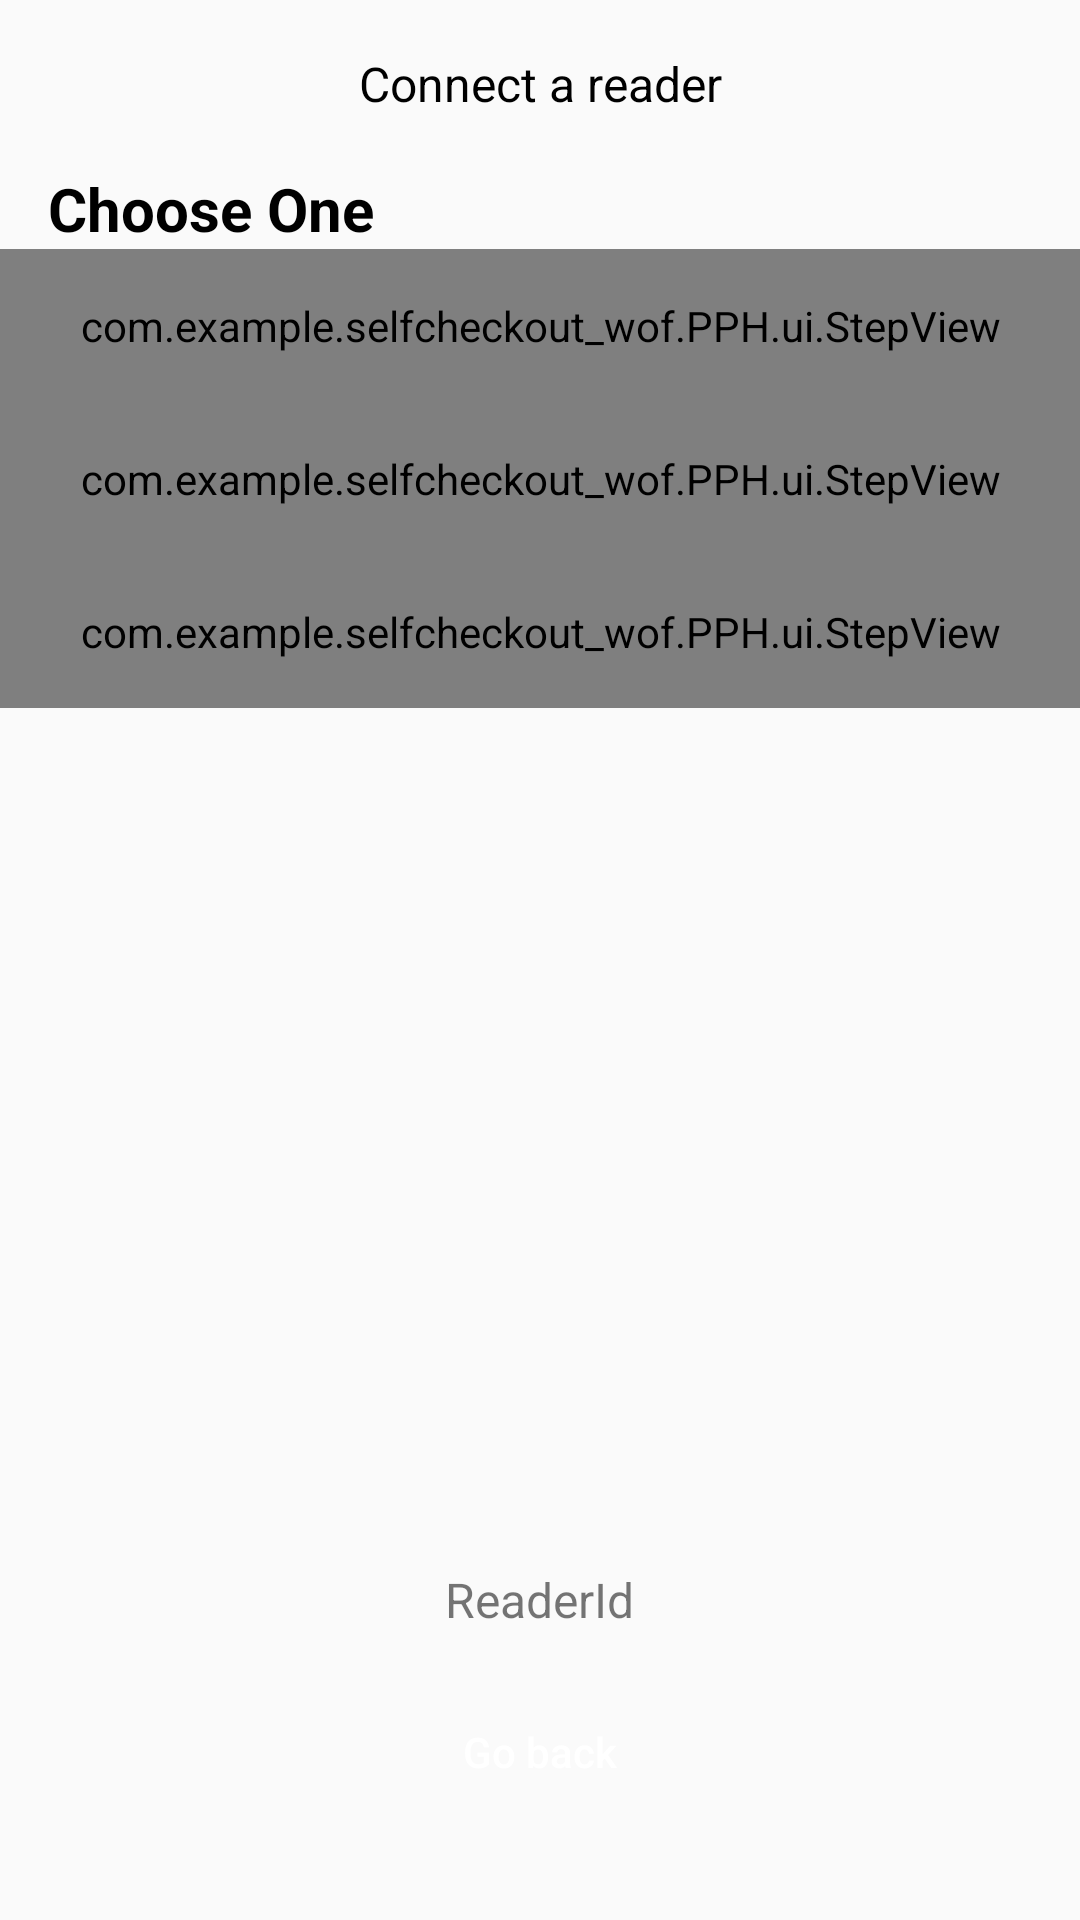

This screen was rendered from an Android layout file. Write that file and the resources it references.
<!-- AndroidManifest.xml: application theme AppTheme -->
<!-- res/layout/pph_reader_connection_activity.xml -->
<?xml version="1.0" encoding="utf-8"?>
<RelativeLayout xmlns:android="http://schemas.android.com/apk/res/android"
    xmlns:stepview="http://schemas.android.com/apk/res-auto"
    android:orientation="vertical"
    android:layout_width="match_parent"
    android:layout_height="match_parent">


    
    <LinearLayout
        android:layout_width="match_parent"
        android:layout_height="wrap_content"
        android:orientation="vertical"
        android:layout_alignParentTop="true"
        android:layout_above="@+id/run_txn_btn_container"
        >
        <androidx.appcompat.widget.Toolbar
            android:id="@+id/toolbar"
            android:layout_width="match_parent"
            android:layout_height="?attr/actionBarSize"
            android:gravity="center">
            <TextView
                android:layout_width="wrap_content"
                android:layout_height="wrap_content"
                android:textColor="@color/sdk_black"
                android:text="@string/connect_a_reader"
                android:textSize="16sp"
                android:layout_gravity="center" />
        </androidx.appcompat.widget.Toolbar>

        <TextView
            android:layout_width="wrap_content"
            android:layout_height="wrap_content"
            android:text="@string/choose_one"
            android:textStyle="bold"
            android:textSize="20sp"
            android:textColor="@color/sdk_black"
            android:layout_marginLeft="@dimen/activity_vertical_margin"
            android:layout_marginRight="@dimen/activity_vertical_margin"/>

        
        <ScrollView
            android:layout_width="match_parent"
            android:layout_height="match_parent">
            <LinearLayout
            android:layout_width="match_parent"
            android:layout_height="match_parent"
            android:orientation="vertical">

            <com.example.selfcheckout_wof.PPH.ui.StepView
                android:id="@+id/find_connect_step"
                android:layout_width="match_parent"
                android:layout_height="wrap_content"
                stepview:title_text="@string/find_connect"
                stepview:code_text=""
                stepview:button_text="@string/connect"
                android:padding="@dimen/activity_vertical_margin"
                ></com.example.selfcheckout_wof.PPH.ui.StepView>
            <com.example.selfcheckout_wof.PPH.ui.StepView
                android:id="@+id/connect_last_step"
                android:layout_width="match_parent"
                android:layout_height="wrap_content"
                stepview:title_text="@string/connect_to_last_title"
                stepview:code_text=""
                stepview:button_text="@string/connect"
                android:padding="@dimen/activity_vertical_margin"
                ></com.example.selfcheckout_wof.PPH.ui.StepView>
            <com.example.selfcheckout_wof.PPH.ui.StepView
                android:id="@+id/auto_connect_step"
                android:layout_width="match_parent"
                android:layout_height="wrap_content"
                stepview:title_text="@string/auto_connect"
                stepview:code_text=""
                stepview:button_text="@string/connect"
                android:padding="@dimen/activity_vertical_margin"
                ></com.example.selfcheckout_wof.PPH.ui.StepView>
        </LinearLayout>
        </ScrollView>

    </LinearLayout>

    
    <LinearLayout
        android:id="@id/run_txn_btn_container"
        android:layout_width="match_parent"
        android:layout_height="wrap_content"
        android:orientation="vertical"
        android:layout_alignParentBottom="true"
        android:layout_margin="@dimen/activity_vertical_margin"
        >
        <TextView
            android:id="@+id/textReaderId"
            android:layout_height="wrap_content"
            android:layout_width="wrap_content"
            android:layout_gravity="center"
            android:text="ReaderId"
            android:textSize="@dimen/large"
            />
        <Button
            android:layout_width="match_parent"
            android:layout_height="wrap_content"
            android:onClick="onRunTransactionClicked"
            android:id="@+id/run_txn_btn"
            android:layout_margin="@dimen/activity_vertical_margin"
            android:background="@drawable/pph_blue_btn_selector"
            android:text="@string/run_transactions"
            android:layout_alignParentBottom="true"
            android:textAllCaps="false"
            android:textColor="@color/sdk_white"
            android:visibility="gone"
            />
        <Button
            android:layout_width="match_parent"
            android:layout_height="wrap_content"
            android:onClick="onGoBack"
            android:id="@+id/go_back"
            android:layout_margin="@dimen/activity_vertical_margin"
            android:background="@drawable/pph_blue_btn_selector"
            android:text="@string/go_back"
            android:layout_alignParentBottom="true"
            android:textAllCaps="false"
            android:textColor="@color/sdk_white"
            />
    </LinearLayout>


</RelativeLayout>
<!-- resources referenced by this layout -->
<resources>
  <color name="sdk_black">#000000</color>
  <color name="sdk_white">#ffffff</color>
  <dimen name="activity_vertical_margin">16dp</dimen>
  <dimen name="large">16dp</dimen>
  <!-- drawable pph_blue_btn_selector (drawable) -->
  <?xml version="1.0" encoding="utf-8"?>
  <selector xmlns:android="http://schemas.android.com/apk/res/android">
  <item android:state_selected="true" android:drawable="@drawable/pph_blue_btn_pressed"></item>
  <item android:state_pressed="true" android:drawable="@drawable/pph_blue_btn_pressed"></item>
  <item android:drawable="@drawable/pph_blue_btn_normal"></item>
  </selector>
  <string name="auto_connect">Auto connect</string>
  <string name="choose_one">Choose One</string>
  <string name="connect">Connect</string>
  <string name="connect_a_reader">Connect a reader</string>
  <string name="connect_to_last_title">Connect to last known reader</string>
  <string name="find_connect">Find &amp; Connect</string>
  <string name="go_back">Go back</string>
  <string name="run_transactions">Run transactions</string>
  <style name="AppTheme" parent="Theme.AppCompat.Light.DarkActionBar">
          
          <item name="colorPrimary">@color/colorPrimary</item>
          <item name="colorPrimaryDark">@color/colorPrimaryDark</item>
          <item name="colorAccent">@color/colorAccent</item>
      </style>
  <color name="colorPrimary">#008577</color>
  <color name="colorPrimaryDark">#00574B</color>
  <color name="colorAccent">#D81B60</color>
</resources>
